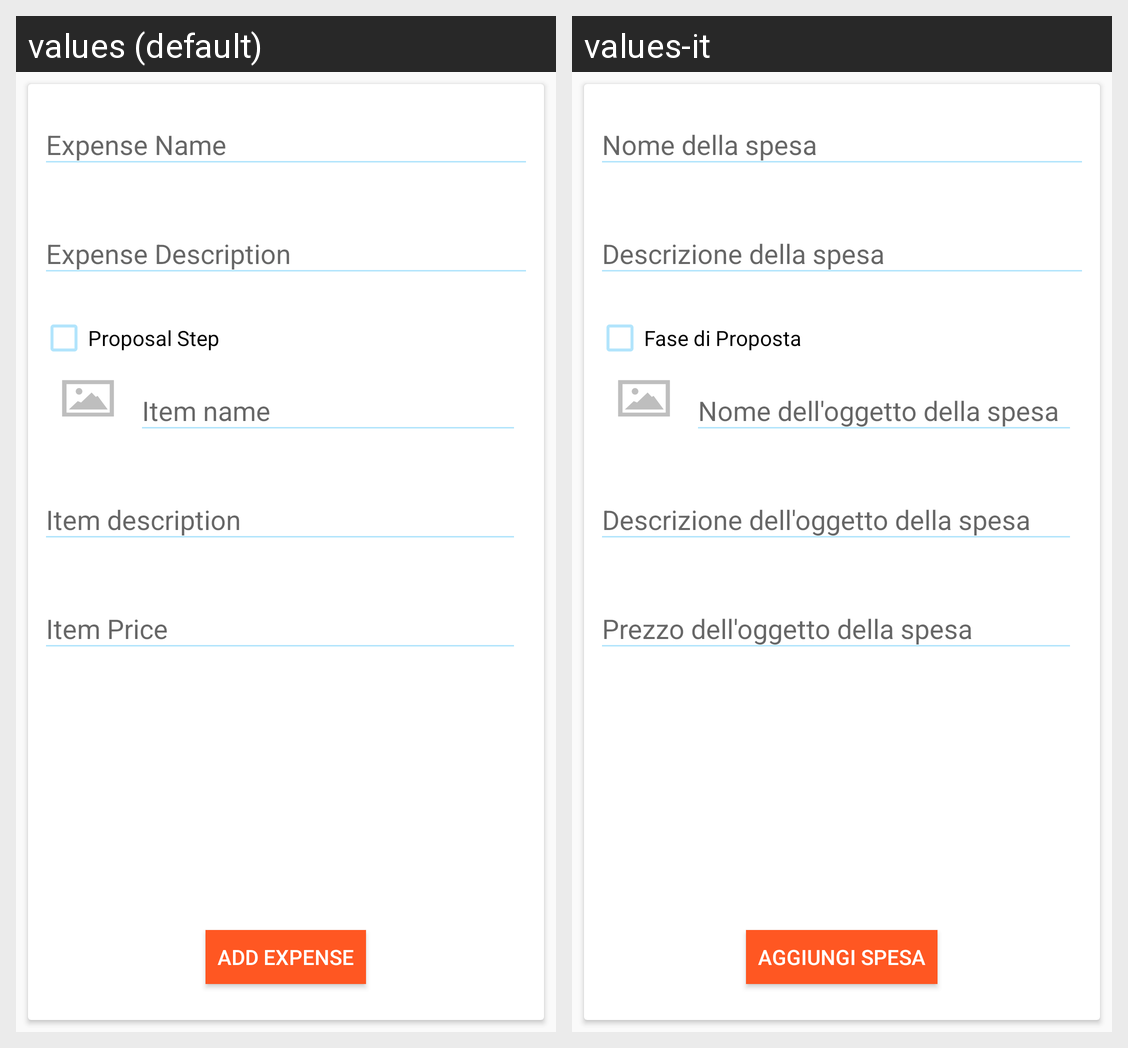

This grid shows one Android layout under two languages. Give, for every string resource on the screen, its name, the default text and each shown locale's text.
Android screen res/layout/fragment_new_expense.xml rendered under 2 locales, left to right: values (default), values-it. Device: Nexus 5 (rendered at 1080×1920; each locale shown at half size, 540×960, under a caption strip naming it); theme AppTheme.NoActionBar.
Strings drawn on this screen, with the default value and each locale's value (text and hints the layout hard-codes, and strings that could not be matched under every locale, appear in the picture but are not listed):

hint_expense_name
  values: Expense Name
  values-it: Nome della spesa

hint_expense_description
  values: Expense Description
  values-it: Descrizione della spesa

text_proposal_step
  values: Proposal Step
  values-it: Fase di Proposta

hint_item_name
  values: Item name
  values-it: Nome dell'oggetto della spesa

hint_item_description
  values: Item description
  values-it: Descrizione dell'oggetto della spesa

hint_item_price
  values: Item Price
  values-it: Prezzo dell'oggetto della spesa

add_expense
  values: Add Expense
  values-it: Aggiungi Spesa
